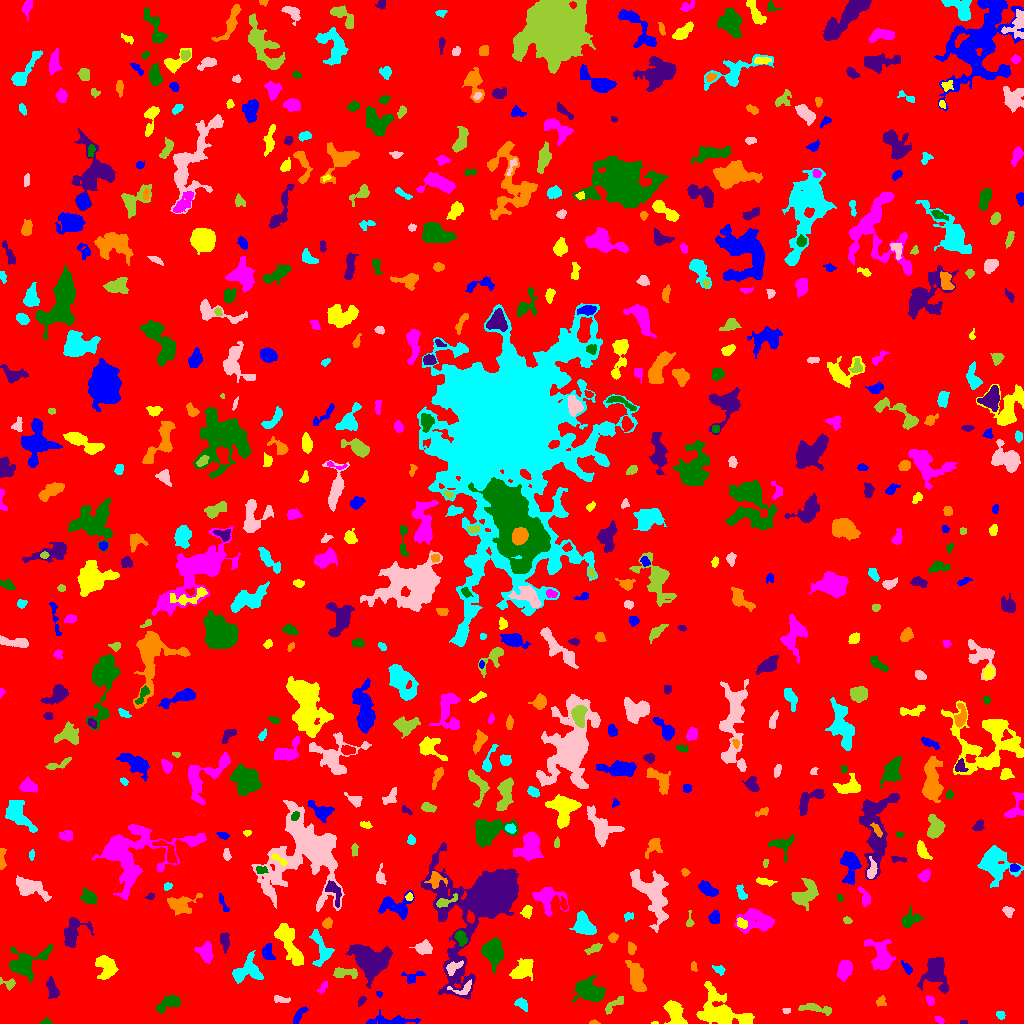

Data behind this chart, as committed beside it:
ID, X, Y, A, B, theta, total_flux, mu_max, mu_median, mu_mean, R_fwhm, R_e, R10, R90, x_start, x_end, y_start, y_end, area, greylevel
0, 501.1, 492.7, 302.1, 281.9, -0.6792, 2002179, 13.0, 2.0, 2.51, 70.15, 251, 97.52, 394, 0, 1023, 0, 1023, 797615, 2.51
1, 391, 2.668, 11.83, 2.256, 0.002297, 687.0, 7.0, 2.0, 2.231, 4.222, 4.983, 1.871, 8.519, 366, 420, 0, 14, 308, 7.231
2, 654.7, 0.3939, 1.7, 0.547, -0.007801, 33.0, 4.0, 1.0, 1.571, 1.784, 1.128, 0.0, 1.871, 651, 658, 0, 2, 21, 8.571
3, 939.2, 3.616, 2.529, 1.505, -0.6045, 138.0, 4.0, 2.0, 2.226, 3.827, 2.523, 0.9772, 3.827, 934, 944, 0, 7, 62, 7.226
4, 45.37, 1.66, 2.428, 1.478, 0.1852, 212.0, 8.0, 3.0, 3.855, 2.877, 2.185, 0.7979, 3.432, 40, 52, 0, 6, 55, 8.855
5, 963.5, 0.8, 2.291, 0.7483, -2.4240263906527937e-14, 40.0, 2.0, 1.5, 1.25, 2.764, 1.693, 0.5642, 2.459, 960, 967, 0, 3, 32, 8.25
6, 594.9, 0.878, 2.278, 0.9104, -0.1163, 41.0, 3.0, 1.0, 1.079, 2.034, 1.596, 0.5642, 2.459, 589, 600, 0, 4, 38, 7.079
7, 1001, 8.527, 2.321, 1.697, -0.5745, 146.0, 5.0, 2.0, 2.116, 2.877, 2.459, 0.9772, 3.989, 996, 1005, 4, 12, 69, 8.116
8, 786.3, 12.95, 1.695, 1.438, -0.2655, 55.0, 2.0, 1.0, 1.196, 3.338, 2.034, 0.7979, 3.038, 782, 790, 10, 15, 46, 7.196
9, 814.7, 15.5, 8.573, 1.817, -0.1271, 327.0, 5.0, 1.0, 1.46, 3.613, 4.029, 1.493, 6.652, 798, 831, 8, 20, 224, 7.46
10, 203.9, 11.43, 4.294, 2.037, 0.06674, 405.0, 5.0, 3.0, 2.682, 5.14, 3.827, 1.596, 5.781, 192, 213, 7, 17, 151, 7.682
11, 298.3, 8.006, 4.882, 1.715, 0.9686, 352.0, 6.0, 2.0, 2.667, 4.406, 3.432, 1.382, 5.499, 293, 308, 0, 17, 132, 7.667
12, 674.6, 10.31, 6.815, 3.617, -1.117, 1548, 11.0, 4.0, 4.312, 6.077, 5.836, 2.185, 9.009, 663, 687, 0, 23, 359, 9.312
13, 930.1, 22.55, 2.559, 1.851, -1.113, 149.0, 4.0, 2.0, 1.961, 3.827, 2.706, 0.9772, 4.37, 926, 934, 18, 28, 76, 6.961
14, 168.2, 20.45, 6.621, 2.863, 0.547, 827.0, 10.0, 3.0, 3.109, 4.37, 4.754, 1.693, 7.797, 156, 180, 10, 28, 266, 8.109
15, 361.7, 23.04, 1.869, 1.141, 1.044, 51.0, 3.0, 0.0, 0.7727, 2.185, 1.784, 0.5642, 2.877, 358, 366, 17, 27, 66, 6.773
16, 880.9, 21.77, 2.49, 2.359, 1.012, 157.0, 4.0, 2.0, 1.784, 3.868, 2.932, 0.9772, 4.754, 876, 886, 17, 28, 88, 6.784
17, 521.4, 19.68, 3.656, 2.245, -0.6215, 321.0, 5.0, 3.0, 2.568, 4.687, 3.613, 1.382, 5.412, 514, 527, 12, 26, 125, 7.568
18, 280.4, 24.22, 4.076, 1.352, -0.2659, 68.0, 2.0, 1.0, 0.6733, 4.334, 2.764, 0.9772, 4.068, 274, 290, 21, 28, 101, 6.673
19, 613.8, 18.82, 6.834, 2.067, 0.6655, 272.0, 4.0, 2.0, 1.732, 5.412, 4.184, 1.596, 6.358, 605, 623, 9, 27, 157, 6.732
20, 852.4, 10.37, 8.201, 5.709, -1.32, 1246, 10.0, 2.0, 2.953, 4.72, 6.05, 2.034, 10.06, 839, 866, 0, 28, 422, 7.953
21, 379.3, 29.29, 1.468, 1.322, -0.5907, 72.0, 4.0, 2.0, 1.895, 2.523, 1.693, 0.5642, 2.764, 376, 382, 26, 32, 38, 8.895
22, 720.8, 10.8, 12.67, 7.474, -0.4085, 3745, 13.0, 3.0, 3.712, 7.069, 8.5, 3.141, 14.8, 696, 754, 0, 42, 1009, 8.712
23, 323.5, 36.7, 3.579, 1.559, 0.9448, 110.0, 3.0, 1.0, 1.358, 2.932, 2.646, 0.9772, 4.442, 317, 327, 30, 42, 81, 7.358
24, 588.5, 33.04, 8.051, 5.316, -0.349, 2282, 11.0, 4.0, 4.265, 6.723, 7.225, 2.764, 11.49, 571, 605, 22, 49, 535, 8.265
25, 52.37, 34.41, 5.122, 2.413, -1.22, 459.0, 6.0, 2.0, 2.429, 5.232, 4.334, 1.693, 6.723, 46, 59, 25, 47, 189, 7.429
26, 636.4, 45.65, 7.794, 3.388, -1.308, 1857, 11.0, 4.0, 4.529, 6.358, 6.257, 2.394, 10.01, 625, 646, 32, 63, 410, 8.529
27, 247.5, 52.87, 8.066, 6.324, 0.6467, 1179, 7.0, 3.0, 2.608, 5.109, 7.047, 2.585, 10.49, 232, 263, 40, 73, 452, 7.608
28, 462.3, 34.34, 6.643, 3.136, 0.213, 295.0, 4.0, 2.0, 2.007, 5.499, 3.785, 1.493, 5.971, 447, 471, 29, 44, 147, 10.01
29, 9.172, 39.62, 3.643, 2.494, -0.2241, 204.0, 5.0, 2.0, 1.889, 3.038, 3.038, 1.128, 5.202, 0, 15, 33, 46, 108, 7.889
30, 72.31, 51.52, 2.203, 2.131, 1.269, 225.0, 7.0, 3.0, 2.848, 3.09, 2.706, 0.9772, 4.222, 68, 77, 47, 58, 79, 7.848
31, 413.3, 47.19, 6.257, 2.947, 0.2518, 162.0, 2.0, 1.0, 1.133, 6.723, 4.37, 1.596, 6.308, 401, 425, 40, 52, 143, 6.133
32, 522.4, 53.47, 6.292, 4.116, 0.6426, 1400, 8.0, 4.0, 3.944, 7.899, 6.18, 2.459, 9.424, 509, 533, 43, 65, 355, 7.944
33, 844.6, 53.42, 4.589, 2.894, 1.379, 464.0, 4.0, 2.0, 1.805, 6.91, 4.583, 1.871, 7.136, 837, 852, 42, 63, 257, 7.805
34, 493.7, 71.35, 7.017, 4.613, -1.453, 1793, 11.0, 4.0, 3.839, 5.557, 6.531, 2.394, 10.39, 481, 503, 51, 86, 467, 8.839
35, 368.7, 63.66, 8.305, 6.196, -0.5491, 6820, 25.0, 5.0, 7.031, 7.527, 7.858, 3.038, 13.93, 345, 392, 35, 79, 970, 12.03
36, 693.5, 56.93, 2.591, 1.238, -1.368, 87.0, 4.0, 1.0, 1.526, 2.985, 2.111, 0.7979, 3.385, 691, 697, 52, 62, 57, 8.526
37, 719, 53.67, 3.185, 2.002, -0.461, 174.0, 4.0, 2.0, 1.933, 4.146, 2.932, 1.128, 4.754, 712, 725, 48, 58, 90, 6.933
38, 452.9, 55.92, 4.512, 2.328, 0.6189, 370.0, 6.0, 2.0, 2.45, 4.583, 3.785, 1.382, 5.863, 446, 463, 48, 63, 151, 11.45
39, 345.3, 50.61, 7.035, 2.35, -0.04995, 325.0, 3.0, 2.0, 1.601, 5.863, 4.652, 1.784, 7.114, 333, 357, 45, 56, 203, 7.601
40, 805, 46.56, 12.24, 3.598, 1.073, 1406, 8.0, 2.0, 2.653, 7.069, 6.283, 2.523, 10.95, 793, 826, 29, 76, 530, 7.653
41, 907.1, 55.52, 3.553, 1.545, -0.8783, 150.0, 4.0, 1.0, 1.613, 3.827, 2.706, 0.9772, 4.406, 901, 912, 49, 63, 93, 8.613
42, 105.8, 56.38, 6.052, 4.428, -1.255, 1438, 9.0, 4.0, 3.897, 6.933, 6.103, 2.459, 9.253, 95, 118, 44, 68, 369, 10.9
43, 205.4, 70.65, 4.812, 3.534, -1.144, 830.0, 8.0, 3.0, 3.294, 5.698, 4.82, 1.871, 7.632, 194, 213, 60, 82, 252, 8.294
44, 25.91, 59.61, 10.75, 6.443, 0.4964, 1625, 7.0, 2.0, 2.613, 7.225, 7.611, 2.932, 12.03, 9, 52, 41, 79, 622, 7.613
45, 935.4, 52.66, 7.338, 4.901, -1.553, 3151, 16.0, 4.0, 5.314, 7.291, 6.283, 2.523, 10.69, 917, 948, 30, 66, 593, 10.31
46, 631.5, 75.28, 2.462, 1.921, -1.518, 138.0, 4.0, 1.0, 1.468, 3.827, 2.821, 0.9772, 4.37, 628, 636, 69, 82, 94, 9.468
47, 321.6, 72.88, 9.304, 4.281, -1.329, 1207, 8.0, 3.0, 3.372, 6.699, 5.944, 2.257, 9.441, 309, 334, 57, 94, 358, 8.372
48, 423.3, 75.45, 3.774, 2.929, 0.02731, 859.0, 9.0, 4.0, 4.36, 5.015, 4.107, 1.693, 6.676, 409, 432, 69, 84, 197, 9.36
49, 594.1, 74.79, 4.221, 1.83, 0.4518, 468.0, 7.0, 3.5, 3.9, 4.37, 3.385, 1.382, 5.412, 584, 602, 69, 80, 120, 8.9
50, 134.7, 80.9, 17.12, 7.932, 0.8624, 6408, 12.0, 4.0, 4.983, 12.7, 11.06, 4.406, 17.65, 91, 167, 43, 110, 1286, 8.983
51, 267.6, 70.86, 4.191, 2.437, -1.516, 542.0, 7.0, 3.0, 3.388, 4.918, 3.909, 1.596, 6.024, 262, 275, 64, 80, 160, 8.387
52, 289, 79.84, 12.76, 3.894, -1.1, 2802, 9.0, 4.0, 4.701, 9.624, 7.919, 3.241, 12.13, 274, 303, 58, 100, 596, 9.701
53, 880.9, 67.4, 8.662, 5.308, -1.121, 1481, 8.0, 3.0, 2.81, 7.378, 6.747, 2.585, 10.82, 864, 895, 53, 84, 527, 7.81
54, 460.8, 85.9, 3.974, 2.23, -1.143, 482.0, 7.0, 3.0, 3.192, 4.618, 3.7, 1.493, 5.726, 454, 467, 77, 93, 151, 12.19
55, 224.8, 82.75, 4.651, 2.034, -1.501, 385.0, 6.0, 3.0, 2.567, 4.918, 3.827, 1.493, 5.863, 220, 229, 70, 91, 150, 7.567
56, 613.5, 86.08, 2.377, 1.933, 0.345, 100.0, 3.0, 1.0, 1.19, 2.985, 2.585, 0.9772, 4.184, 608, 618, 81, 91, 84, 8.19
57, 584.1, 97.59, 5.744, 4.052, -0.7745, 2246, 14.0, 5.0, 6.07, 7.024, 5.754, 2.326, 9.271, 569, 596, 89, 113, 370, 10.07
58, 652.6, 128.4, 14.74, 6.847, -1.107, 2740, 7.0, 2.0, 2.762, 9.739, 9.339, 3.568, 15.02, 630, 668, 91, 154, 992, 7.762
59, 689.8, 101.9, 4.07, 1.532, -1.566, 114.0, 4.0, 1.0, 1.5, 3.192, 2.326, 0.7979, 3.909, 686, 694, 97, 113, 76, 7.5
... 598 more rows
